pico-8 play session: hold → + tap 🅾

[t = 6 s] hold → ~6s, tap 🅾 ~10×
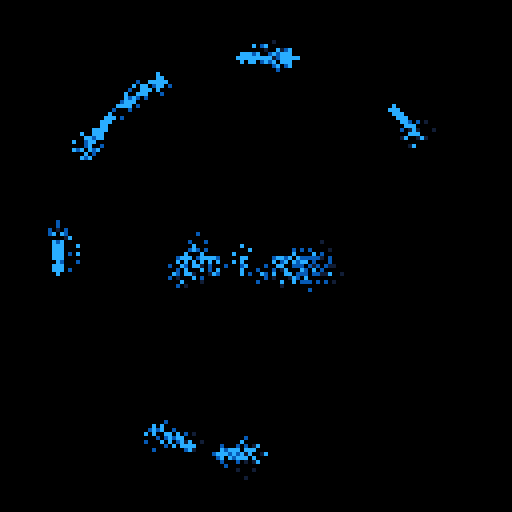
[t = 8 s] hold → ~8s, tap 🅾 ~14×
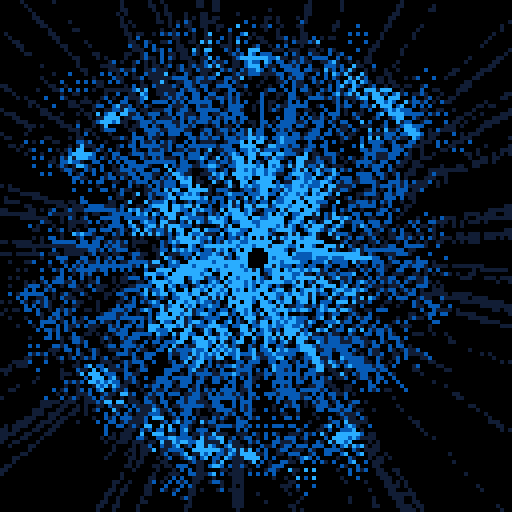

pico-8 cartridge
version 33
__lua__
-- bad portal
-- alexthescott
-- 9/8/20

p={8,136,130,11,139,131,12,140,129}
pal(p,1)

function dist(x1,y1,x2,y2)
	return sqrt((x1-x2)^2+(y1-y2)^2)
end

function new_particle(c)
	p={}
	p.x=64
	p.y=64
	p.xt=64
	p.yt=64
	p.a=rnd(1)
	p.oc=c
	p.c=c
	p.dx=cos(p.a)/3
	p.dy=sin(p.a)/3
	
	p.update=function(self)
		self.x+=self.dx
		self.y+=self.dy
		
		self.xt+=self.dx*0.8
		self.yt+=self.dy*0.8
		
		self.dx*=1.05
		self.dy*=1.05
		
		d=dist(self.x,self.y,64,64)
		
		if d>52 then
			self.c=self.oc+2
		elseif d>=32 then
			self.c=self.oc+1
		end 
	end
	
	p.draw=function(self)
		line(self.x,self.y,self.xt,self.yt,self.c)
	end
	
	p.destroy=function(self)
		return self.xt<=0 or self.xt>=128 or
			self.yt<=0 or self.yt>=128
	end
	
	p.debug=function(self)
		rectfill(0,0,10,10,0)
		print(self.d,0,0,7)
	end
	
	return p
end

function new_orbit(c)
	o={}
	o.s=1
	o.show=90+rnd(20)\1
	o.r=100
	o.a=rnd(1)
	o.ac=rnd(1)
	o.av=0.005
	o.c=c
	o.x=64+cos(o.a)*o.r/2
	o.y=64+sin(o.a)*o.r/2
	
	o.update=function(self)
		self.a+=sin(self.ac)/200
		self.ac+=self.av
		
		if self.ac>=1 then
			self.tc=0
		end
		
		self.x=64+cos(self.a)*self.r/2
		self.y=64+sin(self.a)*self.r/2
	end
	
	o.draw=function(self)
		circfill(self.x,self.y,self.s,self.c)
	end
	
	o.new_c=function(self,c)
		self.c=c
	end
	
	return o
end

function burn()
	for i=1,1200 do
		x=rnd(128)\1
		y=rnd(128)\1
		pc=pget(x,y)
		if pc%3!=0 then
			nc=rnd(2)\1
			pset(x,y,pc+nc)
			pset(x,y-2,pc+nc)
			pset(x,y+2,pc+nc)
			pset(x-2,y,pc+nc)
			pset(x+2,y,pc+nc)
		end
		pset(x,y,0)
	end
end

global_color=7
fc=0

particles={}

orbits={}
for i=1,10 do
	add(orbits,new_orbit(global_color))
end

-- expanding lines, expanding circle
ring_r=50
border_r=10

cls()
::♥::
if t()<2 then
	print("bad portal",44,64,7)
else
	burn()
	
	if fc>=2000 then
		fc=0
	end
	
	fc+=1
	
	if fc%2==0 then
		for i=1,8 do
			add(particles,new_particle(global_color))
		end
	end
	
	if fc%500==0 then
		global_color+=3
		global_color%=9
		for o in all(orbits) do
			o:new_c(global_color)
		end
	end
	
	for p in all(particles) do
		p:update()
		p:draw()
		if p:destroy() then
			del(particles,p)
		end
	end
	
	for o in all(orbits) do
		o:update()
		if fc%o.show<=80 then
			o:draw()
		end
	end
	
	if fc%500>400 and fc%500<425 then
		circ(64,64,ring_r,global_color)
		ring_r+=0.25
	else
		ring_r=50
	end
	
	if fc%500>300 and fc%500<350 then
		-- top left
		line(4,4,4+border_r,4)
		line(4,4,4,4+border_r)
		
		-- top right
		line(124,4,124-border_r,4)
		line(124,4,124,4+border_r)
		
		-- bottom right
		line(124,124,124-border_r,124)
		line(124,124,124,124-border_r)
			
		-- bottom left
		line(4,124,4+border_r,124)
		line(4,124,4,124-border_r)
		
		border_r+=0.75
	else
		border_r=10
	end
	
	circfill(64,64,2,0)
end
flip()
goto ♥
__gfx__
00000000000000000000000000000000000000000000000000000000000000000000000000000000000000000000000000000000000000000000000000000000
00000000000000000000000000000000000000000000000000000000000000000000000000000000000000000000000000000000000000000000000000000000
00700700000000000000000000000000000000000000000000000000000000000000000000000000000000000000000000000000000000000000000000000000
00077000000000000000000000000000000000000000000000000000000000000000000000000000000000000000000000000000000000000000000000000000
00077000000000000000000000000000000000000000000000000000000000000000000000000000000000000000000000000000000000000000000000000000
00700700000000000000000000000000000000000000000000000000000000000000000000000000000000000000000000000000000000000000000000000000
